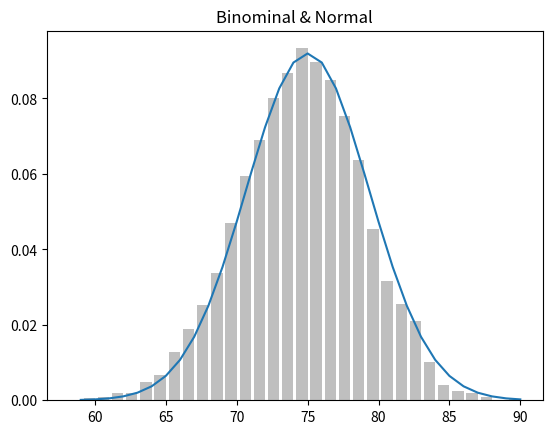

Write Python code to recreate this figure.
import numpy as np 
import math
import random
from collections import Counter
from matplotlib import pyplot as plt 

def NormalCdf ( n, mu, sigma ) :
    return ( 1 + math.erf( ( n - mu ) / math.sqrt(2) / sigma ) ) / 2

def Bernoulli ( p ) :
    return 1 if random.random() < p else 0

def Binomial ( n, p ) :
    return sum( Bernoulli( p ) for _ in range( n ) )
    
def Hist ( p, n, points ) :

    data =  [ Binomial( n, p ) for _ in range( points ) ]

    histogram = Counter(data)
    plt.bar( [x - 0.4 for x in histogram.keys()], [y / points for y in histogram.values()], 0.8, color = '0.75' )

    mu = p * n
    sigma = math.sqrt( n * p * ( 1 - p ) )

    xs = range( min(data), max(data)+1 )
    ys = [ NormalCdf( i + 0.5, mu, sigma ) - NormalCdf( i - 0.5, mu, sigma ) for i in xs ]
    plt.plot( xs, ys )
    plt.title("Binominal & Normal")
    plt.show()

Hist( 0.75, 100, 10000 )